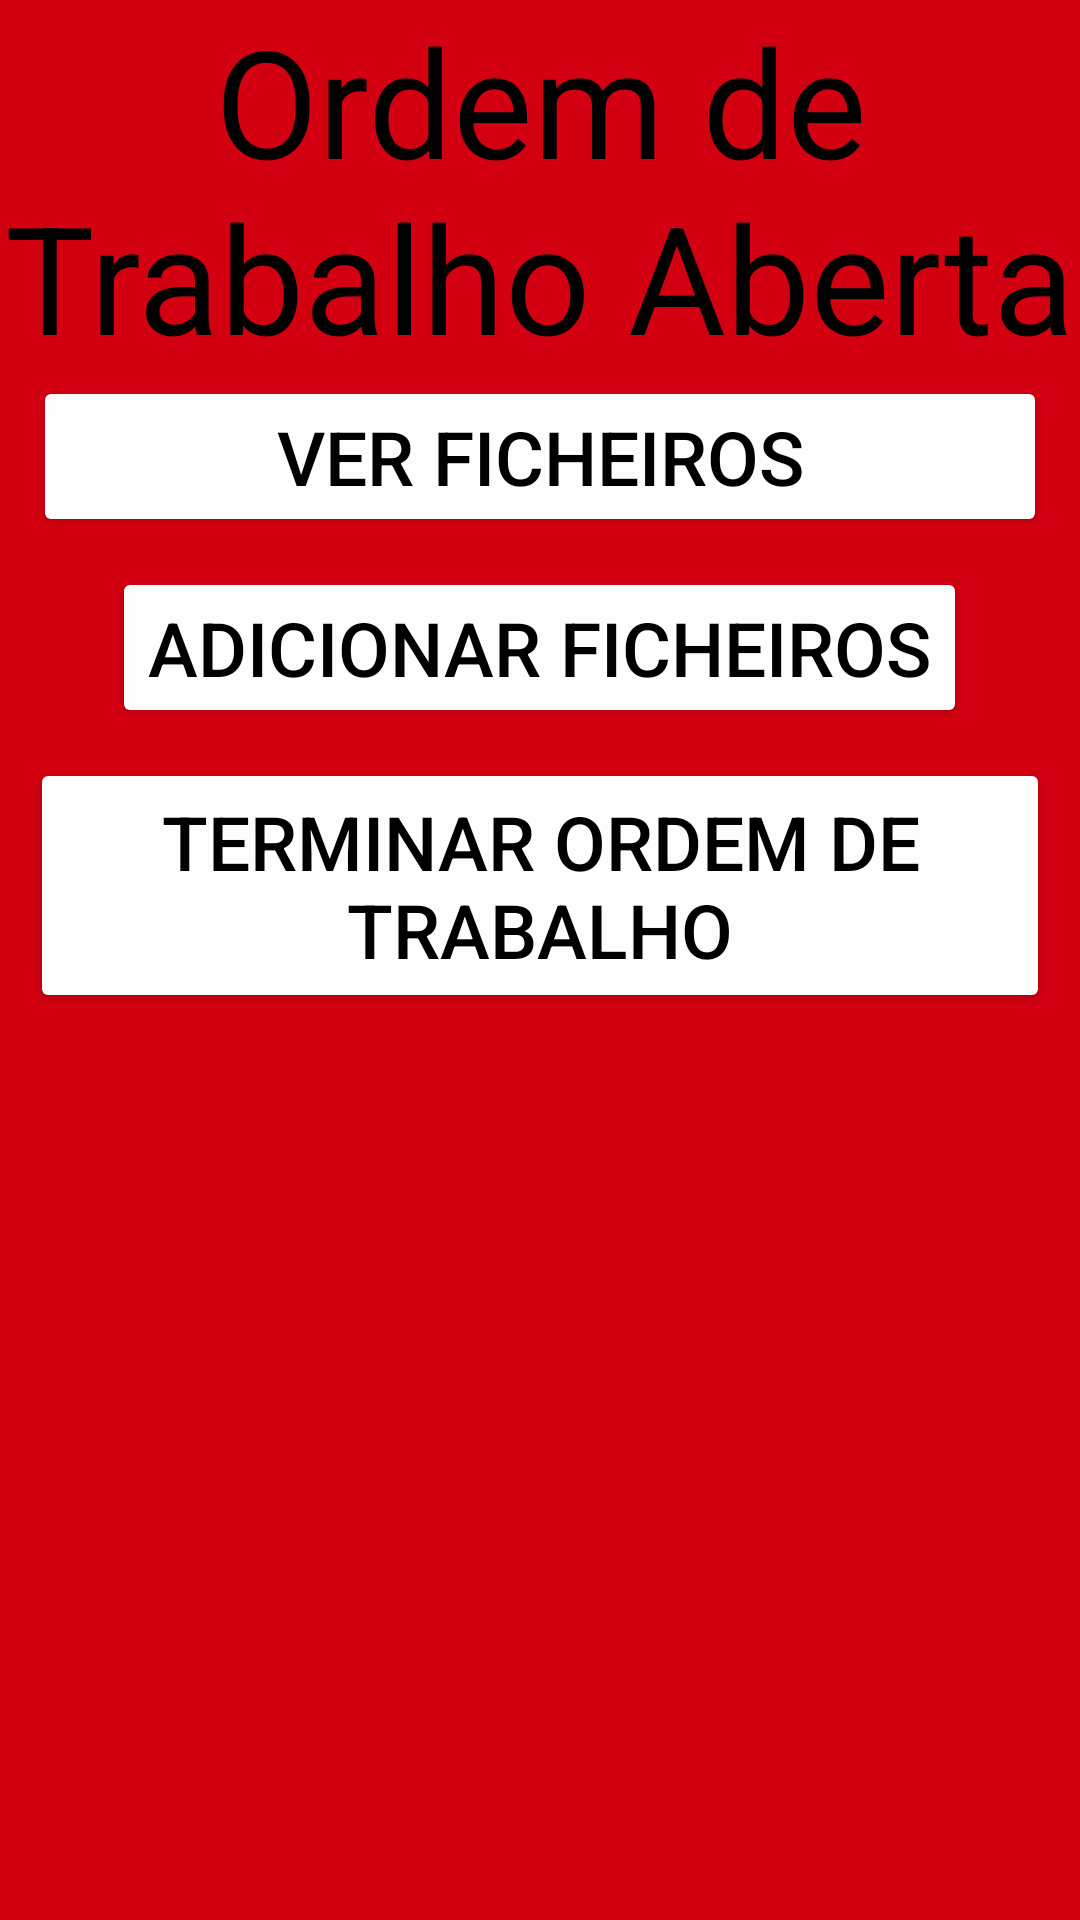

The Android layout XML behind this screen, and the referenced resources:
<!-- AndroidManifest.xml: application theme Theme.Qrcode2 -->
<!-- res/layout/activity_ordem_trabalho_aberta.xml -->
<?xml version="1.0" encoding="utf-8"?>
<RelativeLayout  xmlns:android="http://schemas.android.com/apk/res/android"
    xmlns:app="http://schemas.android.com/apk/res-auto"
    xmlns:tools="http://schemas.android.com/tools"
    android:layout_width="match_parent"
    android:layout_height="match_parent"
    tools:context=".MainActivity"
    android:background="@color/Red">


    <TextView
        android:id="@+id/titulo"
        android:text="Ordem de Trabalho Aberta"
        android:textAlignment="center"
        android:textColor="#000000"
        android:textSize="50sp"
        android:layout_width="wrap_content"
        android:layout_height="wrap_content"
        android:layout_centerHorizontal="true"
        android:gravity="center_horizontal" />

    <RelativeLayout
        android:layout_width="match_parent"
        android:layout_height="match_parent"
        android:id="@+id/Caixa"
        android:layout_below="@id/titulo">

        <RelativeLayout
            android:id="@+id/CaixaBotoes"
            android:layout_width="371dp"
            android:layout_height="549dp"
            android:layout_centerInParent="true">


            <Button
                android:id="@+id/VerFicheiros"
                android:layout_width="338dp"
                android:layout_height="wrap_content"
                android:layout_centerHorizontal="true"
                android:text="Ver Ficheiros"
                android:textColor="#000000"
                android:textSize="25sp"
                app:backgroundTint="#FDFDFD" />

            <Button
                android:id="@+id/add_ficheiro"
                android:layout_width="wrap_content"
                android:layout_height="wrap_content"
                android:layout_centerHorizontal="true"
                android:layout_below="@id/VerFicheiros"
                android:layout_marginTop="10dp"
                android:text="Adicionar ficheiros"
                android:textColor="#000000"
                android:textSize="25sp"
                app:backgroundTint="#FDFDFD" />

            <Button
                android:id="@+id/terminarot"
                android:layout_width="340dp"
                android:layout_height="85dp"
                android:layout_below="@id/add_ficheiro"
                android:layout_centerHorizontal="true"
                android:layout_marginTop="10dp"
                android:text="Terminar ordem de trabalho"
                android:textColor="#000000"
                android:textSize="25sp"
                app:backgroundTint="#FDFDFD" />

        </RelativeLayout>

    </RelativeLayout>

</RelativeLayout>
<!-- resources referenced by this layout -->
<resources>
  <color name="Red">#D30011</color>
  <style name="Theme.Qrcode2" parent="Theme.MaterialComponents.DayNight.DarkActionBar">
          
          <item name="colorPrimary">@color/Red</item>
          <item name="colorPrimaryVariant">@color/purple_700</item>
          <item name="colorOnPrimary">@color/white</item>
          
          <item name="colorSecondary">@color/teal_200</item>
          <item name="colorSecondaryVariant">@color/teal_700</item>
          <item name="colorOnSecondary">@color/black</item>
          
          <item name="android:statusBarColor" tools:targetApi="l">?attr/colorPrimaryVariant</item>
          
      </style>
  <color name="purple_700">#FF3700B3</color>
  <color name="white">#FFFFFFFF</color>
  <color name="teal_200">#FF03DAC5</color>
  <color name="teal_700">#FF03DAC5</color>
  <color name="black">#FF000000</color>
</resources>
